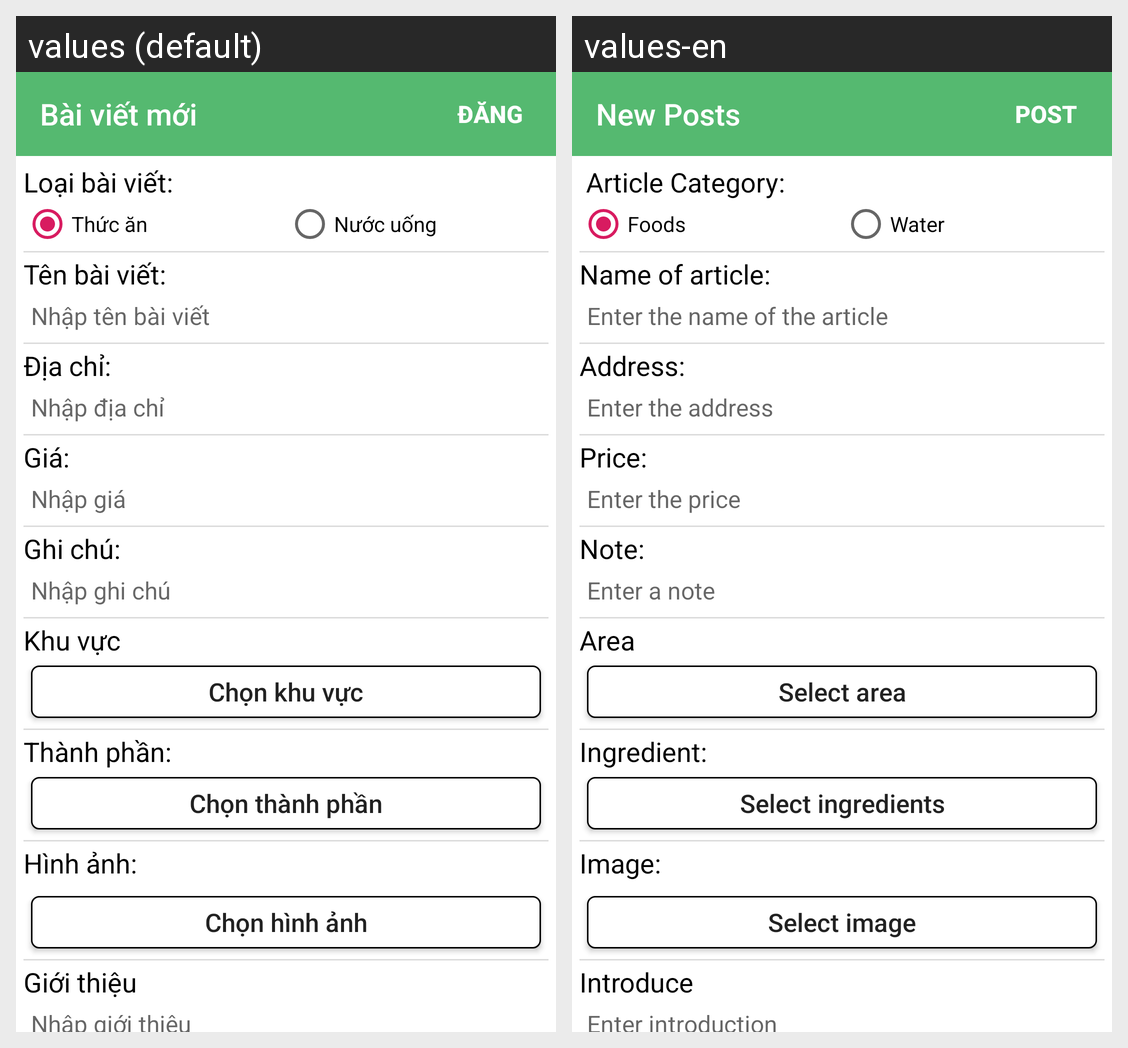

The same Android screen rendered under two of its app's locales, left to right. List the strings drawn on it with the default value and each locale's translation.
Android screen res/layout/activity_dang_bai_viet.xml rendered under 2 locales, left to right: values (default), values-en. Device: Nexus 5 (rendered at 1080×1920; each locale shown at half size, 540×960, under a caption strip naming it); theme AppTheme.
Strings drawn on this screen, with the default value and each locale's value (text and hints the layout hard-codes, and strings that could not be matched under every locale, appear in the picture but are not listed):

baivietmoi
  values: Bài viết mới
  values-en: New Posts

dang
  values: Đăng
  values-en: Post

loaibaiviet
  values: Loại bài viết:
  values-en:  Article Category:

thucan
  values: Thức ăn
  values-en: Foods 

nuocuong
  values: Nước uống
  values-en: Water 

tenbaiviet
  values: Tên bài viết:
  values-en: Name of article:

nhaptenbaiviet
  values: Nhập tên bài viết
  values-en: Enter the name of the article

diachi
  values: Địa chỉ:
  values-en: Address: 

nhapdiachi
  values: Nhập địa chỉ
  values-en: Enter the address

gia
  values: Giá:
  values-en: Price: 

nhapgia
  values: Nhập giá
  values-en: Enter the price

ghichu
  values: Ghi chú:
  values-en: Note: 

nhapghichu
  values: Nhập ghi chú
  values-en: Enter a note

khuvuc
  values: Khu vực
  values-en: Area 

chonkhuvuc
  values: Chọn khu vực
  values-en: Select area

thanhphan_ct
  values: Thành phần:
  values-en: Ingredient: 

chonthanhphan
  values: Chọn thành phần
  values-en: Select ingredients

hinhanh
  values: Hình ảnh:
  values-en: Image:

chonhinhanh
  values: Chọn hình ảnh
  values-en: Select image

gioithieu
  values: Giới thiệu
  values-en: Introduce 

nhapgioithieu
  values: Nhập giới thiệu
  values-en: Enter introduction
